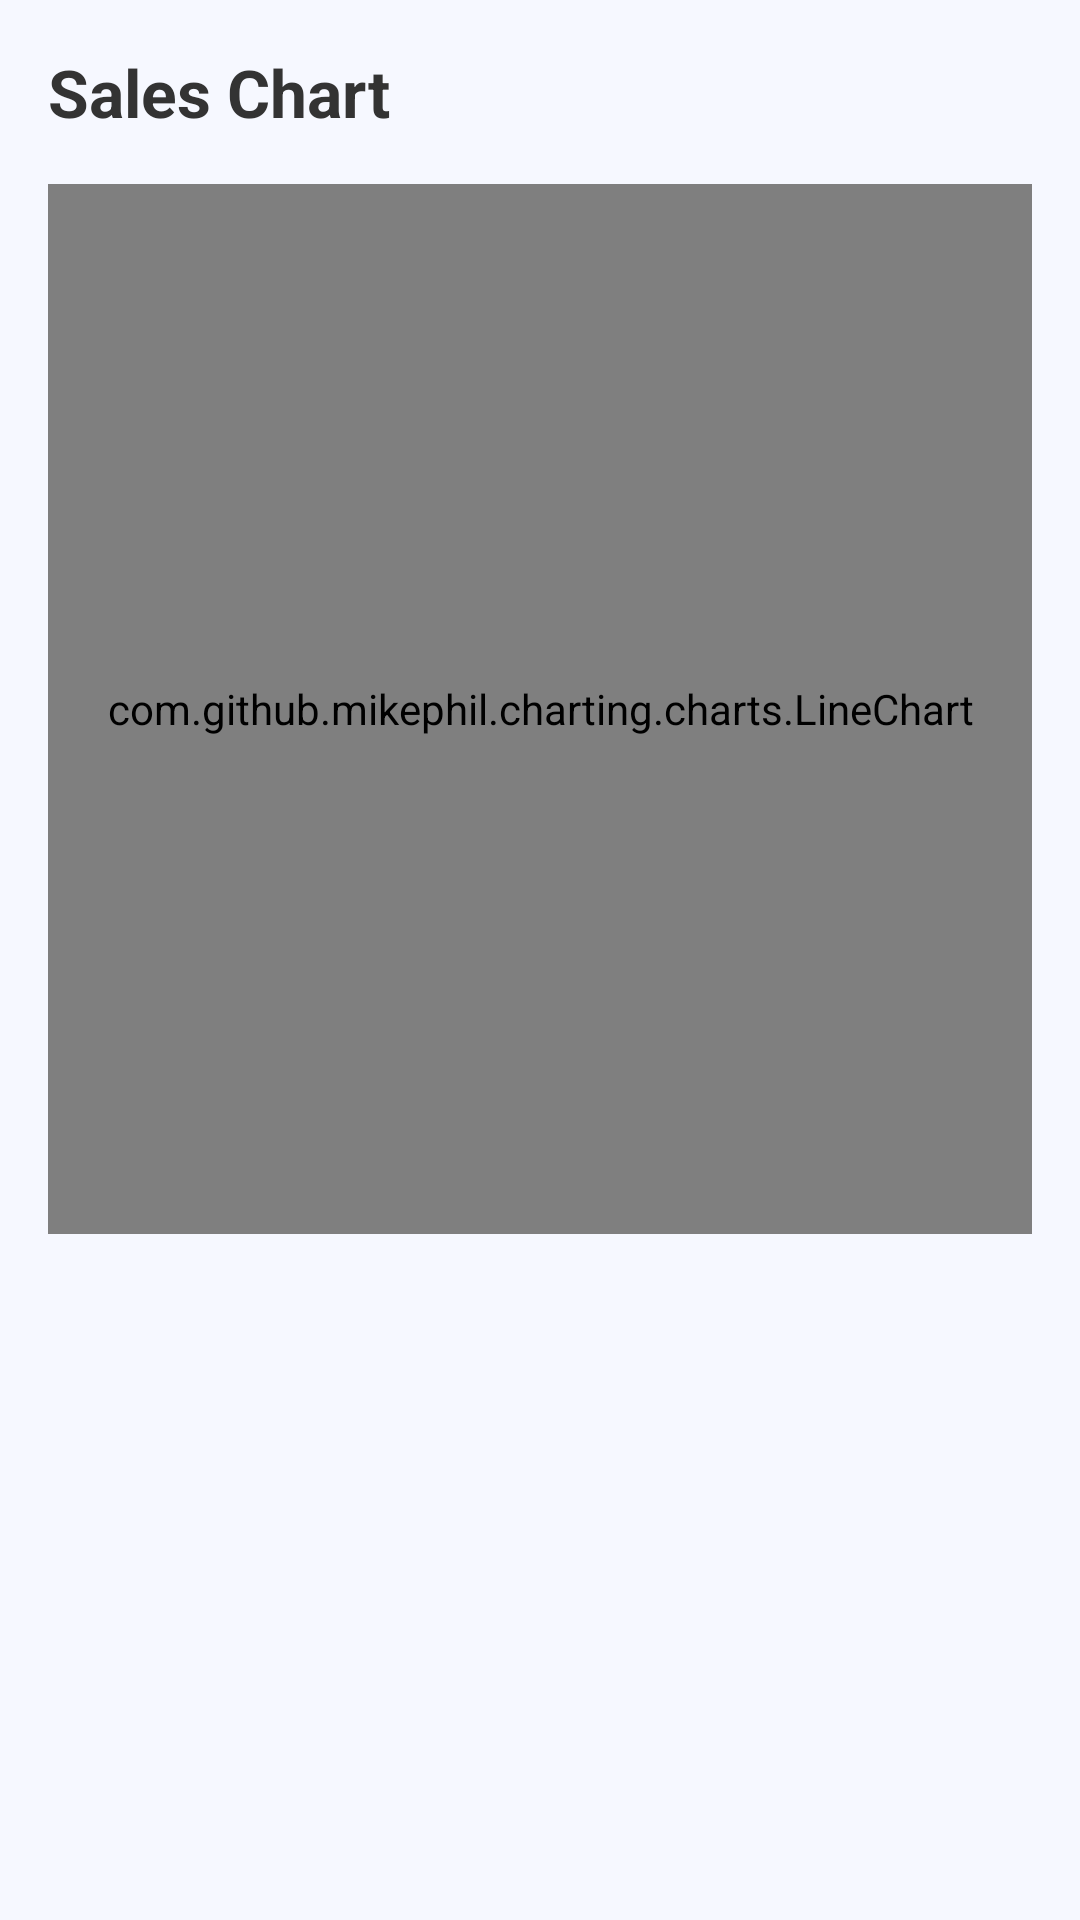

Android layout source for this screen:
<!-- AndroidManifest.xml: application theme Theme.MyApplicationN -->
<!-- res/layout/fragment_sales.xml -->
<?xml version="1.0" encoding="utf-8"?>
<LinearLayout xmlns:android="http://schemas.android.com/apk/res/android"
    android:layout_width="match_parent"
    android:layout_height="match_parent"
    android:orientation="vertical"
    android:padding="16dp"
    android:background="#F6F8FF">

    <TextView
        android:layout_width="wrap_content"
        android:layout_height="wrap_content"
        android:text="Sales Chart"
        android:textSize="22sp"
        android:textStyle="bold"
        android:textColor="#333333"
        android:layout_marginBottom="16dp" />

    <com.github.mikephil.charting.charts.LineChart
        android:id="@+id/salesChart"
        android:layout_width="match_parent"
        android:layout_height="350dp"
        android:background="@android:color/white"
        android:padding="10dp" />

</LinearLayout>
<!-- resources referenced by this layout -->
<resources>
  <style name="Theme.MyApplicationN" parent="Theme.MaterialComponents.DayNight.DarkActionBar">
          
          <item name="colorPrimary">@color/purple_500</item>
          <item name="colorPrimaryVariant">@color/purple_700</item>
          <item name="colorOnPrimary">@color/white</item>
          
          <item name="colorSecondary">@color/teal_200</item>
          <item name="colorSecondaryVariant">@color/teal_700</item>
          <item name="colorOnSecondary">@color/black</item>
          
          <item name="android:statusBarColor">?attr/colorPrimaryVariant</item>
          
      </style>
  <color name="purple_500">#FF6200EE</color>
  <color name="purple_700">#FF3700B3</color>
  <color name="white">#FFFFFFFF</color>
  <color name="teal_200">#FF03DAC5</color>
  <color name="teal_700">#FF018786</color>
  <color name="black">#FF000000</color>
</resources>
